Dataset: data (GitHub, Monster-IA-Team/Monster-IA-Backend). Classes: basic, Full Throttle, Juiced Mango Loco, Juiced Monarch, The Doctor, Ultra Blue, Ultra Fiesta Mango, Ultra Gold, Ultra Peachy Keen, Ultra Red, Ultra Rosa, Ultra Violet, Ultra Watermelon.

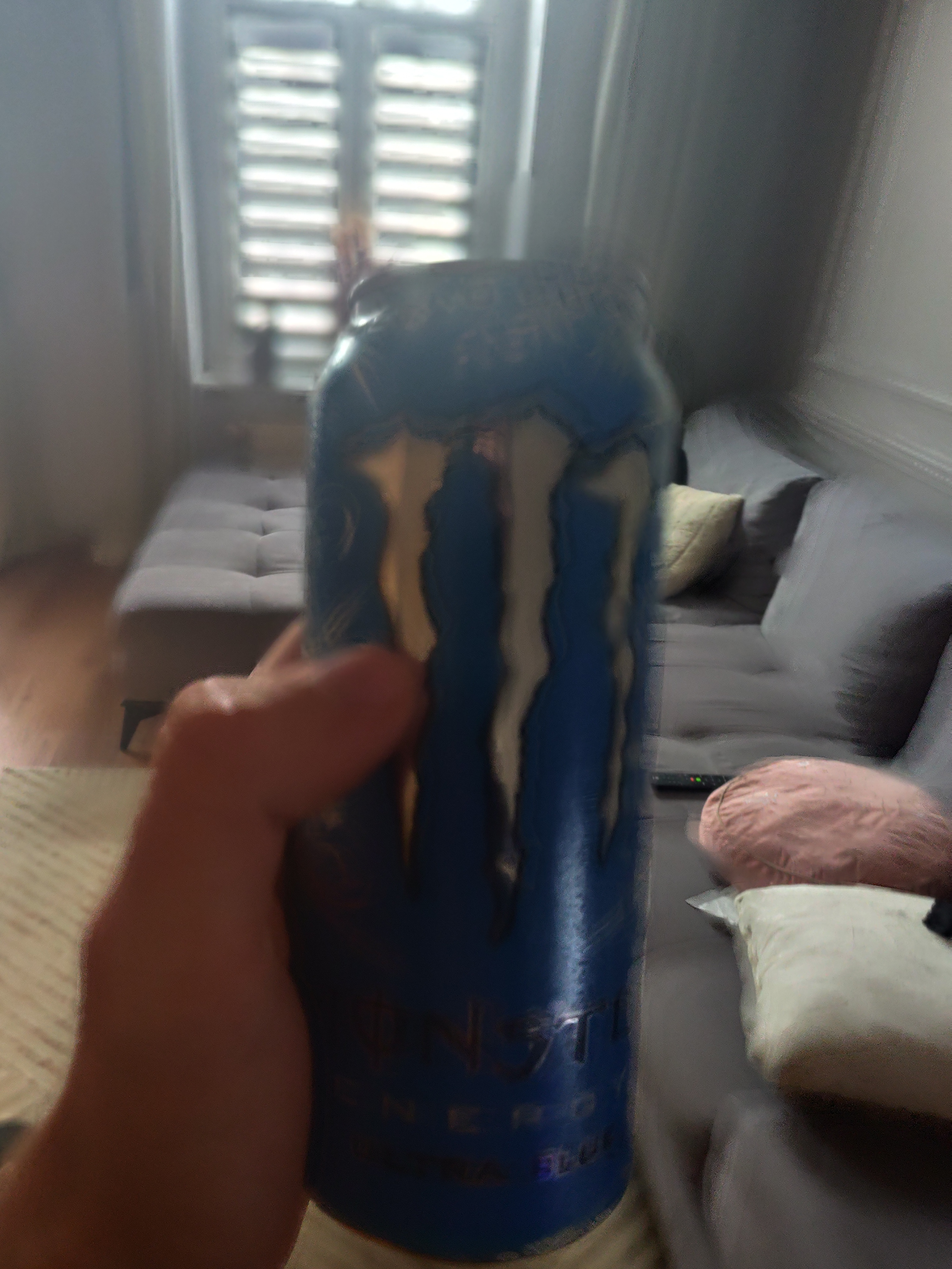
Label: Ultra Blue

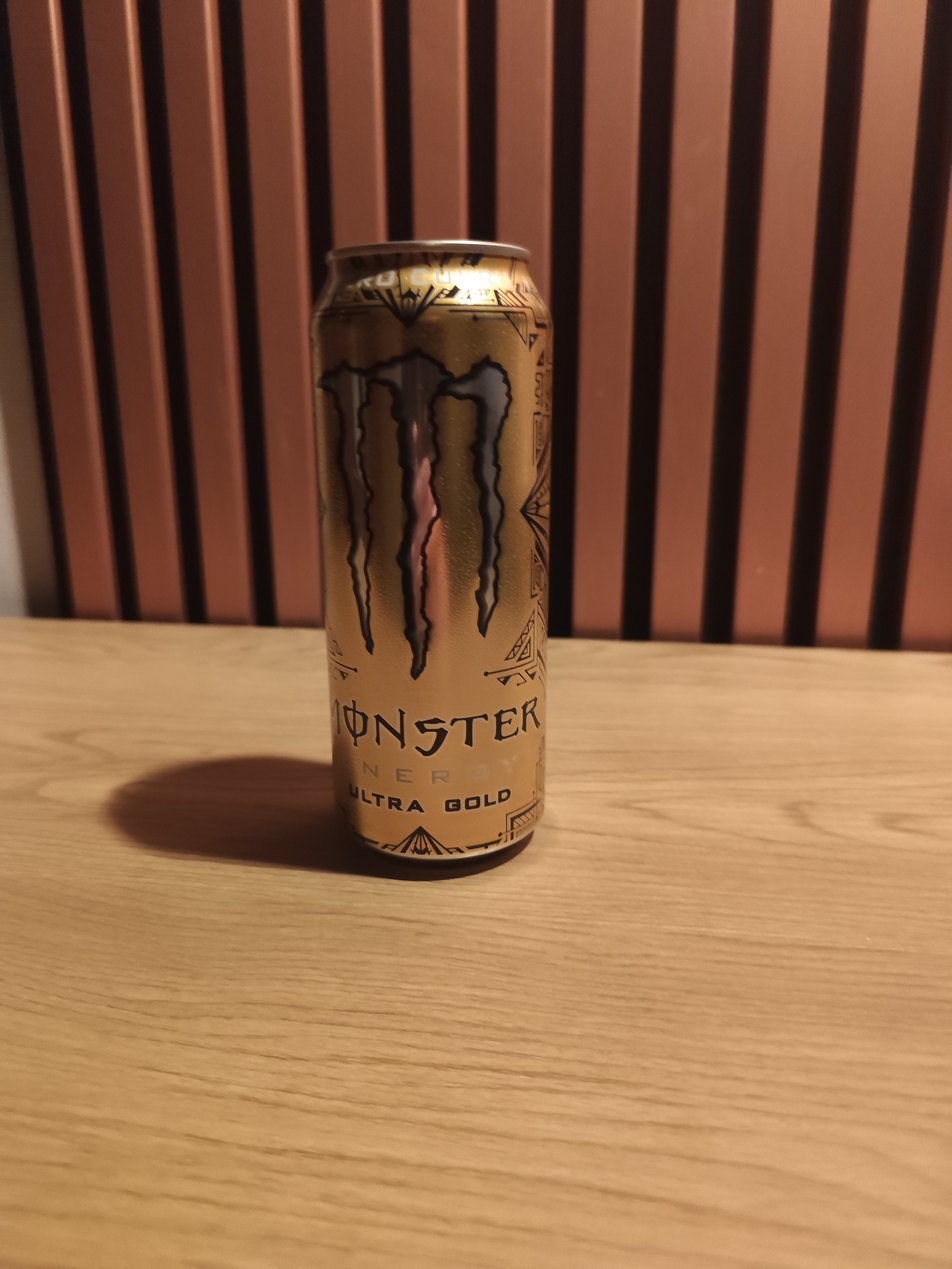
Label: Ultra Gold

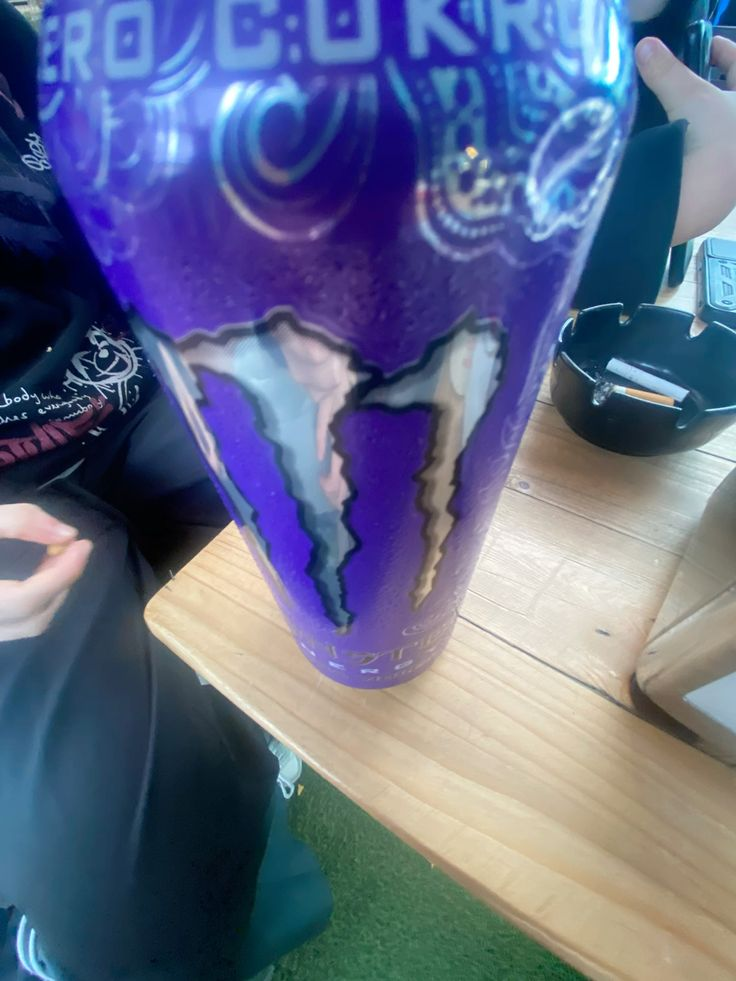
Label: Ultra Violet

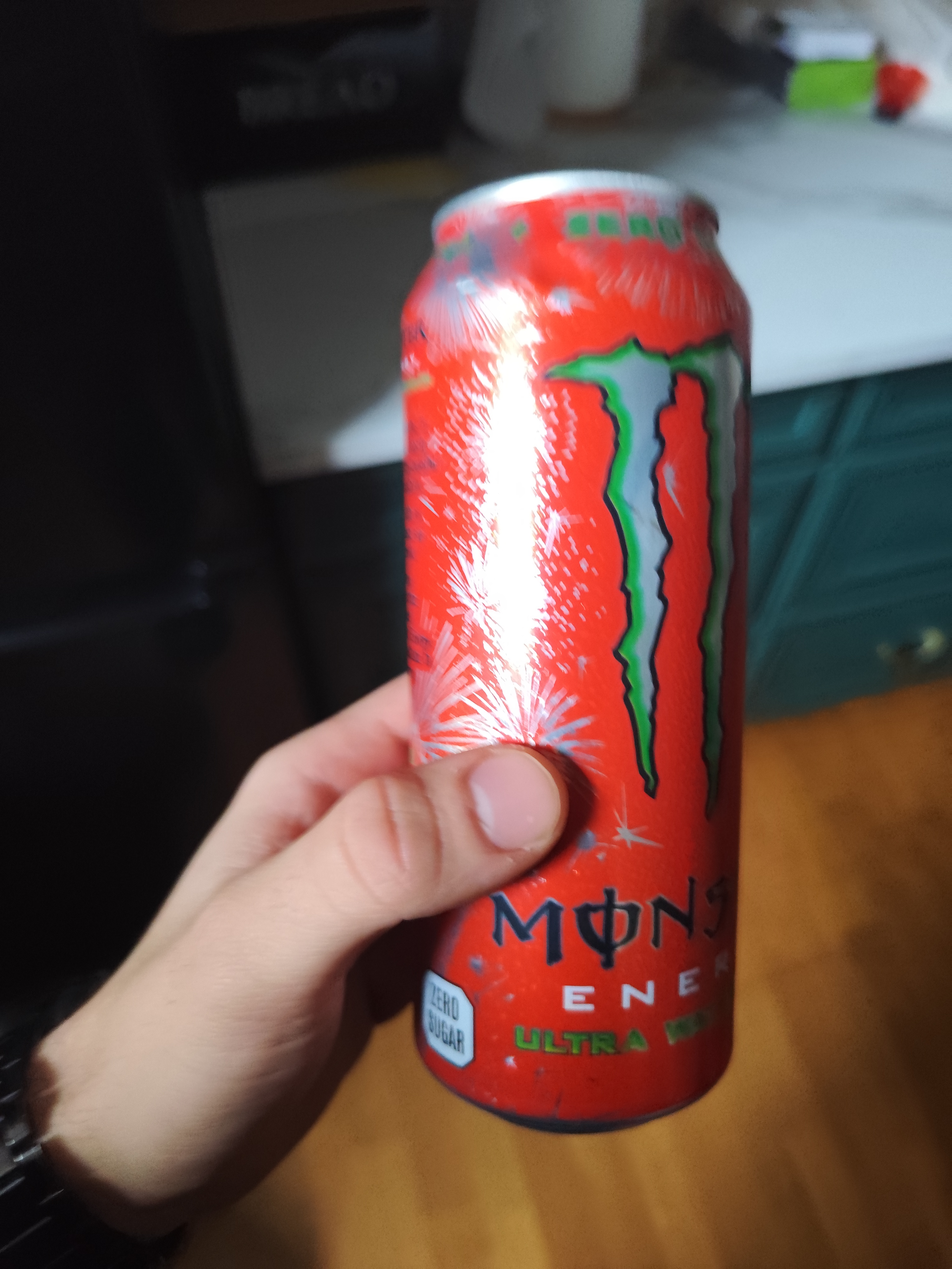
Label: Ultra Watermelon

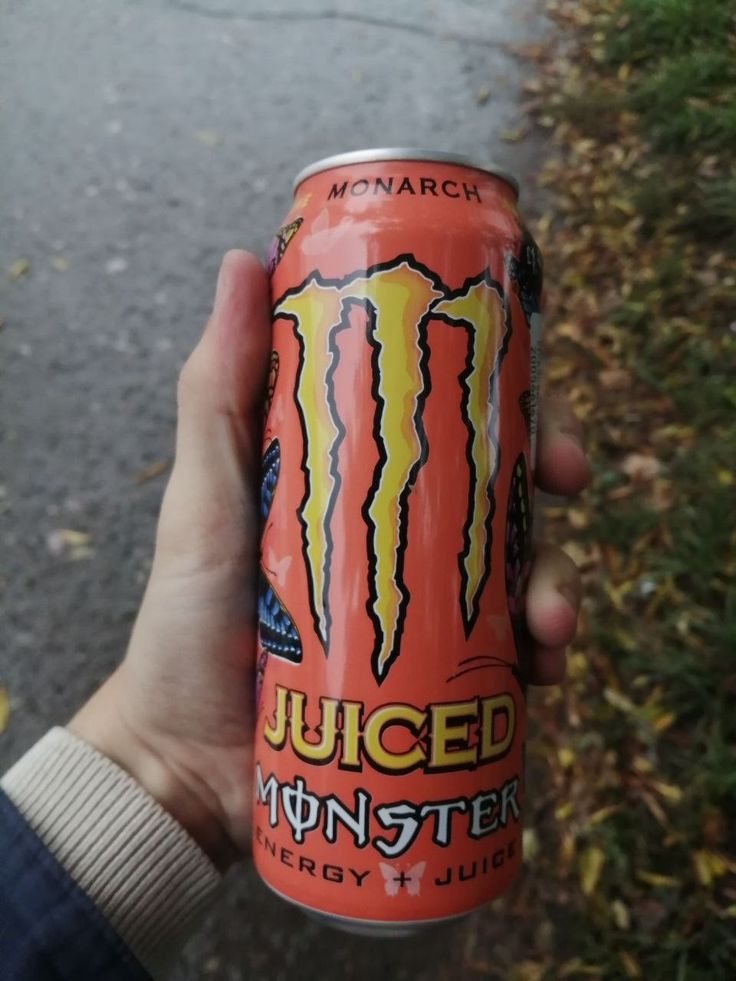
Label: Juiced Monarch

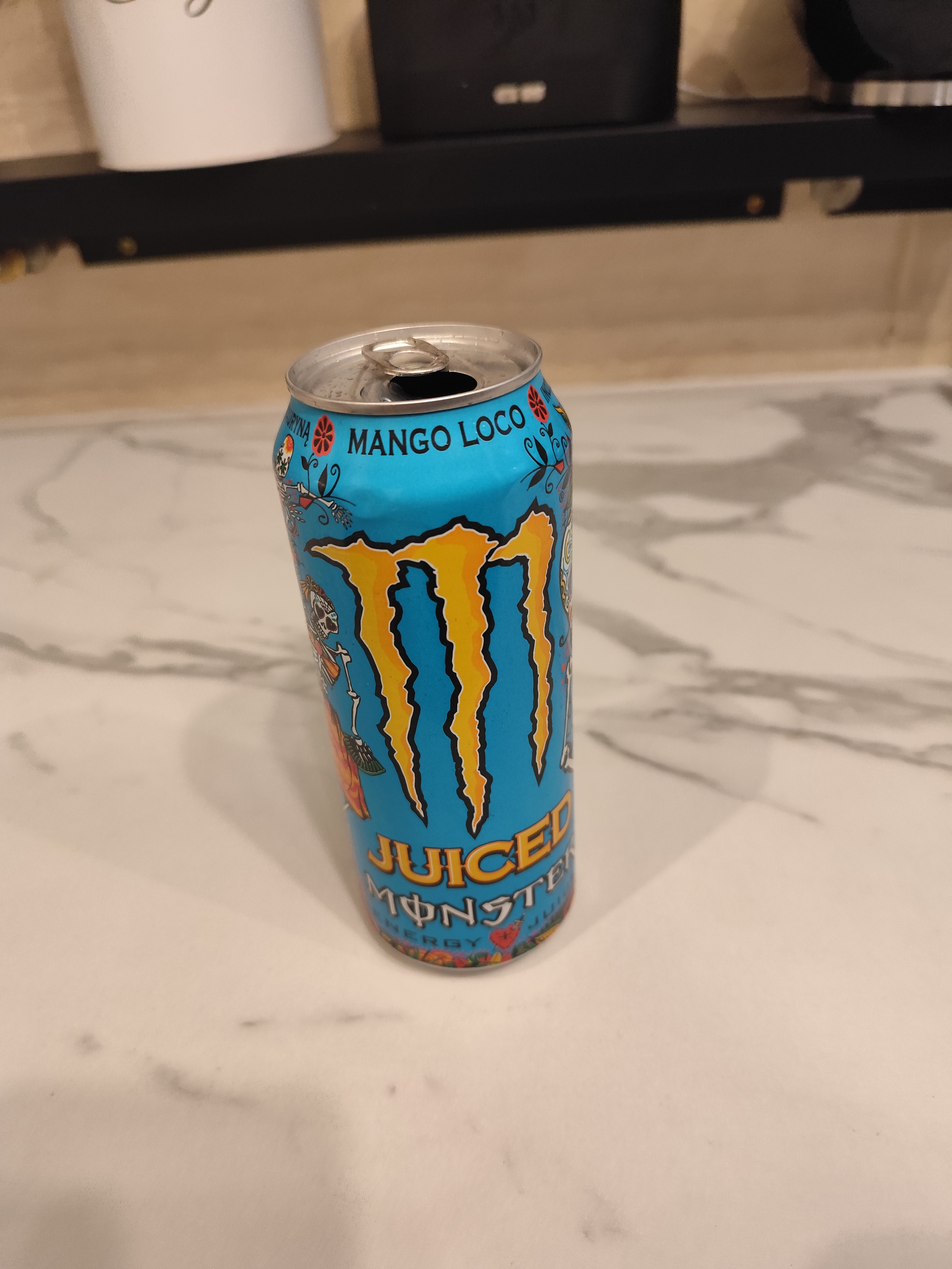
Label: Juiced Mango Loco
